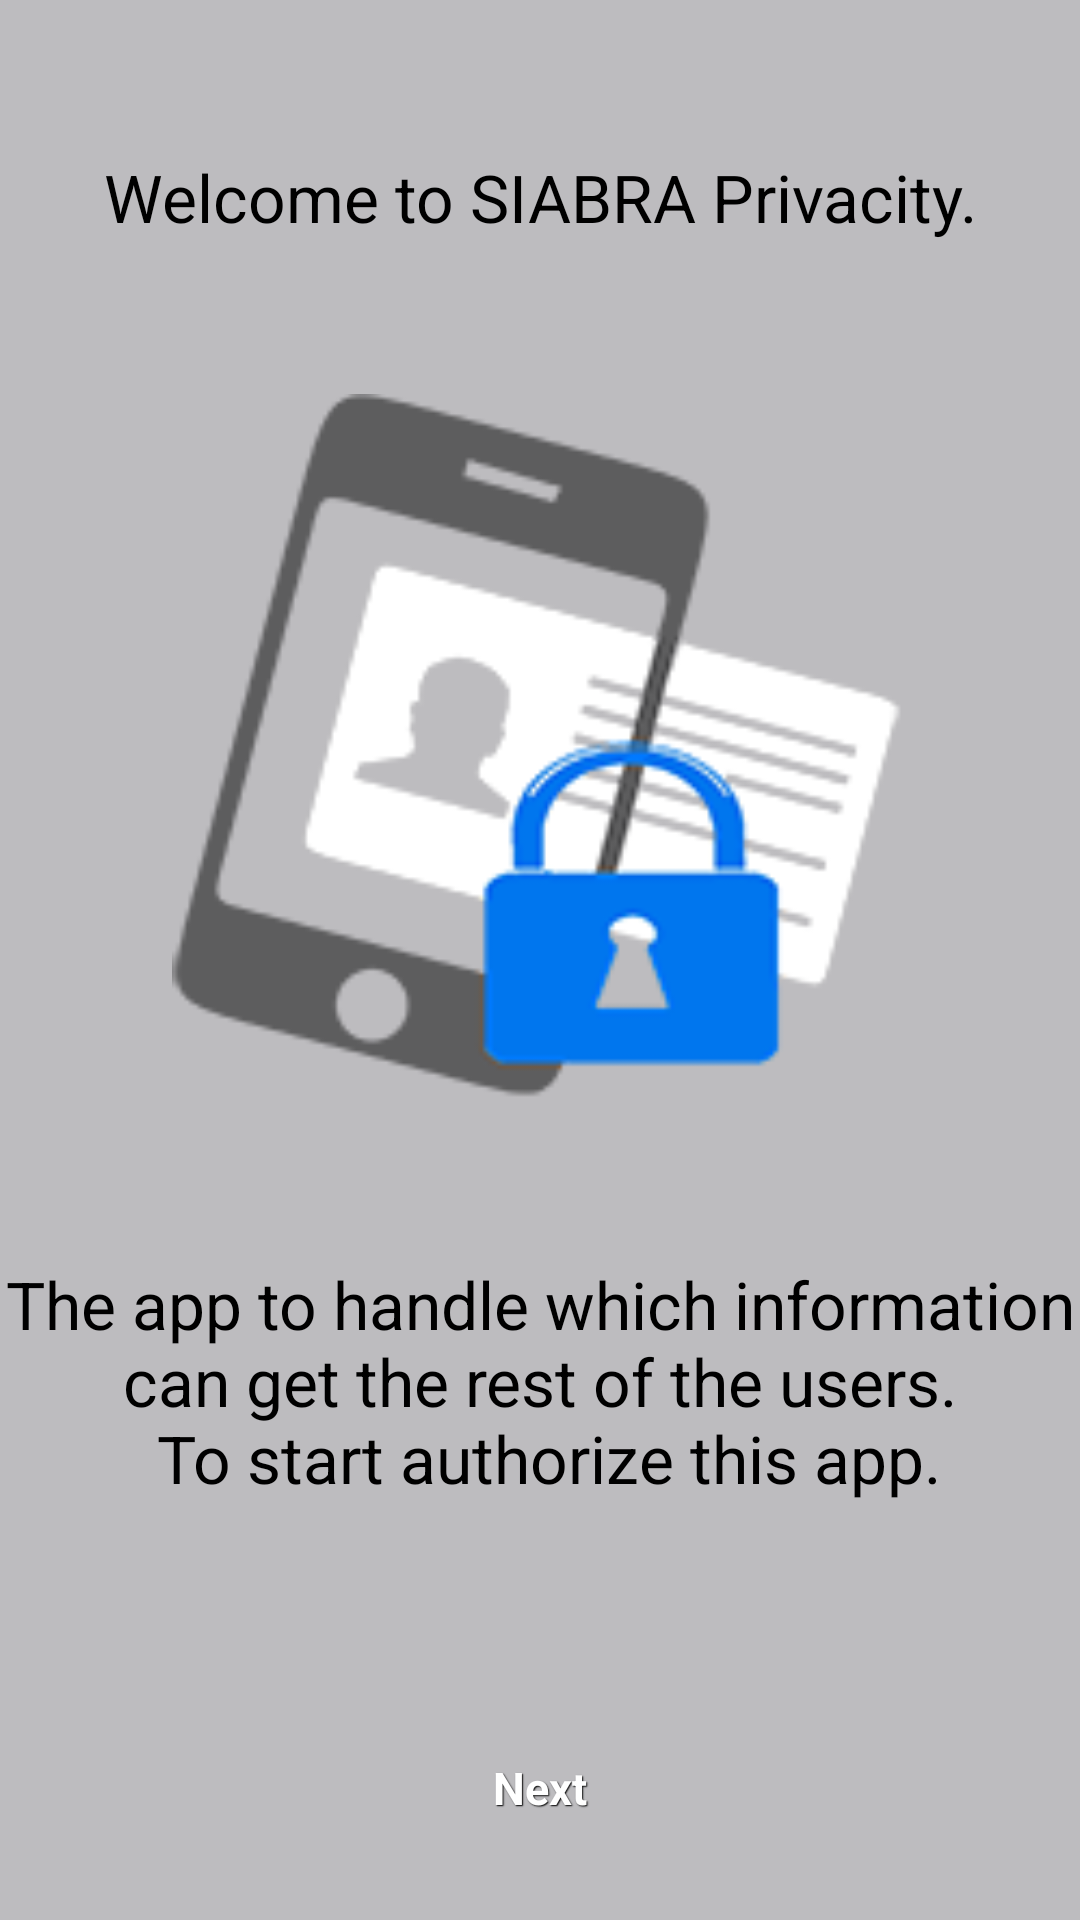

Produce the Android XML layout that renders to this screen, including the resource entries it uses.
<!-- AndroidManifest.xml: application theme CustomActionBarTheme -->
<!-- res/layout/activity_main.xml -->
<FrameLayout xmlns:android="http://schemas.android.com/apk/res/android"
    xmlns:tools="http://schemas.android.com/tools"
    android:id="@+id/container"
    android:layout_width="match_parent"
    android:layout_height="match_parent"
    android:background="@color/gray"
    tools:context="com.privacity.MainActivity"
    tools:ignore="MergeRootFrame" >

    <LinearLayout
        android:layout_width="match_parent"
        android:layout_height="match_parent"
        android:layout_gravity="center"
        android:gravity="bottom"
        android:orientation="vertical"
        android:weightSum="4.0" >

        <FrameLayout
            android:layout_width="match_parent"
            android:layout_height="wrap_content"
            android:layout_weight="1.0" >

            <TextView
                android:id="@+id/textView1"
                android:layout_width="match_parent"
                android:layout_height="match_parent"
                android:gravity="center"
                android:text="@string/bienvenido"
                android:textAppearance="?android:attr/textAppearanceLarge" />
        </FrameLayout>

        <FrameLayout
            android:layout_width="match_parent"
            android:layout_height="wrap_content"
            android:layout_weight="1.8" >
  
            <ImageView
                android:id="@+id/imageView1"
                android:layout_width="match_parent"
                android:layout_height="match_parent"
                android:src="@drawable/logo" />
                
        </FrameLayout>

        <FrameLayout
            android:layout_width="match_parent"
            android:layout_height="wrap_content"
            android:layout_weight="1.0" >

            <TextView
                android:id="@+id/textView2"
                android:layout_width="match_parent"
                android:layout_height="match_parent"
                android:gravity="center"
                android:text="@string/contenido"
                android:textAppearance="?android:attr/textAppearanceLarge" />
        </FrameLayout>

        <Button
            android:id="@+id/editCodigo"
            style="@style/btnStyleOrange"
            android:layout_width="match_parent"
            android:layout_height="wrap_content"
            android:layout_margin="10dp"
            android:layout_weight="0.2"
            android:onClick="goToAutorizar"
            android:text="@string/siguiente" />

    </LinearLayout>

</FrameLayout>
<!-- resources referenced by this layout -->
<resources>
  <color name="gray">#BDBCBF</color>
  <!-- drawable logo: png bitmap (drawable-hdpi, 47647 bytes) -->
  <string name="bienvenido">Welcome to SIABRA Privacity.</string>
  <string name="contenido">The app to handle which information can get the rest of the users.\n To start authorize this app.</string>
  <string name="siguiente">Next</string>
  <style name="btnStyleOrange" parent="@android:style/Widget.Button">
  		<item name="android:textSize">15sp</item>
  		<item name="android:textStyle">bold</item>
  		<item name="android:textColor">#FFFFFF</item>
  		<item name="android:gravity">center</item>
  		<item name="android:shadowColor">#000000</item>
  		<item name="android:shadowDx">1</item>
  		<item name="android:shadowDy">1</item>
  		<item name="android:shadowRadius">0.6</item>
  		<item name="android:background">@drawable/custom_btn_orange</item>
  		<item name="android:padding">10dip</item>
  	</style>
  <style name="CustomActionBarTheme" parent="@android:style/Theme.Holo.Light.DarkActionBar">
          <item name="android:actionBarStyle">@style/MyActionBar</item>
      </style>
  <style name="MyActionBar" parent="@android:style/Widget.Holo.Light.ActionBar.Solid.Inverse">
          <item name="android:background">@color/green</item>
      </style>
  <color name="green">#0C7D20</color>
</resources>
